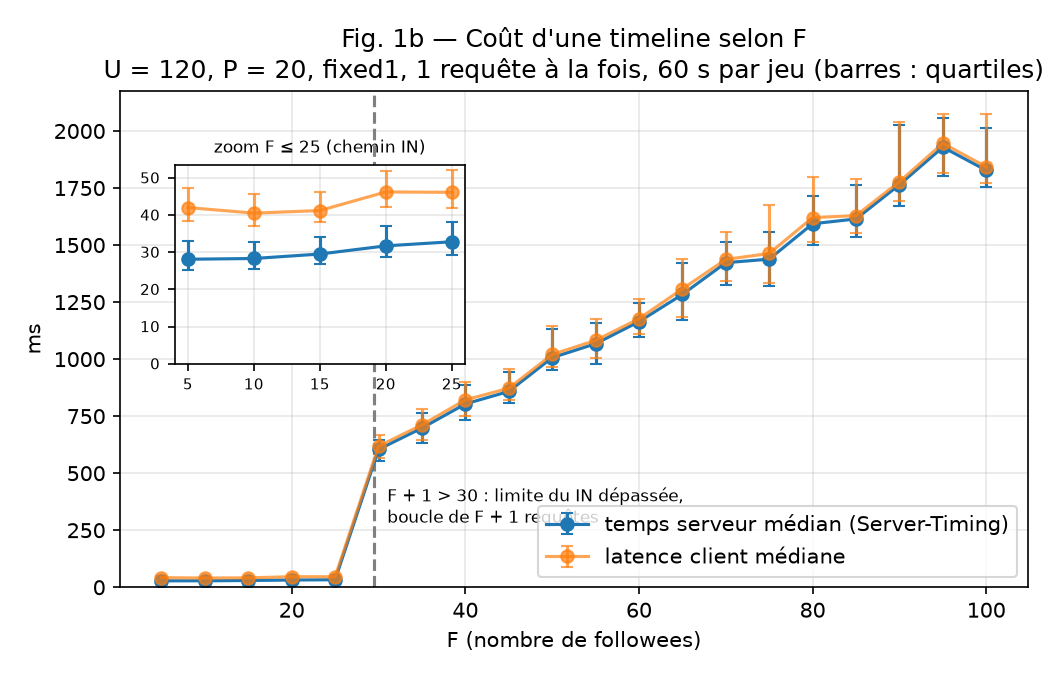

Values plotted in this chart, from the file beside it:
F, parametres_fixes, n_requetes, n_instances, serveur_median_ms, serveur_q1_ms, serveur_q3_ms, client_median_ms, client_q1_ms, client_q3_ms, ecart_client_serveur_ms
5, U=120;P=20, 1293, 1, 28.1, 25.2, 33.1, 42.0, 38.4, 47.2, 13.9
10, U=120;P=20, 1353, 1, 28.3, 25.6, 32.7, 40.5, 37.1, 45.6, 12.2
15, U=120;P=20, 1304, 1, 29.5, 26.7, 34.2, 41.2, 38.1, 46.3, 11.7
20, U=120;P=20, 1163, 1, 31.7, 28.8, 37.1, 46.2, 42.2, 51.9, 14.5
25, U=120;P=20, 1169, 1, 32.8, 29.3, 38.0, 46.1, 42.0, 52.1, 13.3
30, U=120;P=20, 93, 1, 604.1, 552.5, 644.9, 618.4, 565.5, 665.8, 14.3
35, U=120;P=20, 81, 1, 697.9, 631.8, 763.0, 711.7, 643.9, 779.8, 13.8
40, U=120;P=20, 70, 1, 803.5, 732.9, 885.6, 821.4, 750.0, 899.6, 17.9
45, U=120;P=20, 65, 1, 858.3, 807.4, 943.5, 872.4, 822.2, 958.4, 14.1
50, U=120;P=20, 55, 1, 1006, 950.7, 1131, 1020, 966.8, 1144, 14.1
55, U=120;P=20, 52, 1, 1067, 976.8, 1160, 1082, 1003, 1176, 14.8
60, U=120;P=20, 48, 1, 1164, 1095, 1245, 1177, 1108, 1263, 13.0
65, U=120;P=20, 44, 1, 1284, 1171, 1423, 1308, 1186, 1438, 24.4
70, U=120;P=20, 40, 1, 1423, 1326, 1511, 1437, 1341, 1557, 14.4
75, U=120;P=20, 39, 1, 1438, 1322, 1557, 1463, 1334, 1676, 24.8
80, U=120;P=20, 35, 1, 1593, 1501, 1715, 1620, 1515, 1800, 27.1
85, U=120;P=20, 35, 1, 1614, 1537, 1761, 1629, 1553, 1788, 14.7
90, U=120;P=20, 32, 1, 1765, 1673, 2028, 1778, 1694, 2040, 13.3
95, U=120;P=20, 30, 1, 1929, 1804, 2055, 1946, 1818, 2075, 16.8
100, U=120;P=20, 31, 1, 1828, 1755, 2014, 1843, 1771, 2073, 15.2
